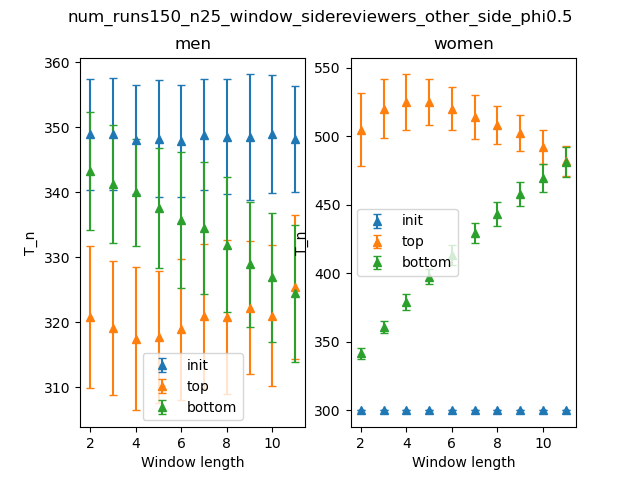

Source data for this figure (header and first rows):
Window length, initmen_mean, initmen_stdev, topmen_mean, topmen_stdev, bottommen_mean, bottommen_stdev, initwomen_mean, initwomen_stdev, topwomen_mean, topwomen_stdev, bottomwomen_mean, bottomwomen_stdev
2, 348.9, 8.588, 320.8, 10.96, 343.2, 9.05, 300, 0.0, 504.7, 26.66, 341.6, 3.812
3, 348.9, 8.629, 319.1, 10.32, 341.3, 9.113, 300, 0.0, 520.2, 21.49, 360.6, 4.32
4, 348.1, 8.401, 317.5, 11.06, 340, 8.296, 300, 0.0, 524.9, 20.21, 379, 5.978
5, 348.3, 8.947, 317.7, 10.21, 337.6, 9.214, 300, 0.0, 525.2, 16.73, 397.5, 5.604
6, 347.9, 8.555, 318.9, 10.81, 335.7, 10.51, 300, 0.0, 520, 15.7, 413.2, 7.431
7, 348.9, 8.596, 321, 11.07, 334.4, 10.16, 300, 0.0, 514, 15.8, 429.3, 7.504
8, 348.5, 8.802, 320.8, 11.87, 331.9, 10.36, 300, 0.0, 508.2, 13.77, 443.2, 8.777
9, 348.5, 9.667, 322.2, 10.3, 328.9, 9.623, 300, 0.0, 502.2, 13.03, 457.9, 8.559
10, 349, 9.092, 321, 10.83, 326.9, 9.928, 300, 0.0, 492.2, 12.17, 469.7, 10.03
11, 348.2, 8.133, 325.3, 11.07, 324.4, 10.57, 300, 0.0, 481.6, 10.96, 481.2, 10.71
